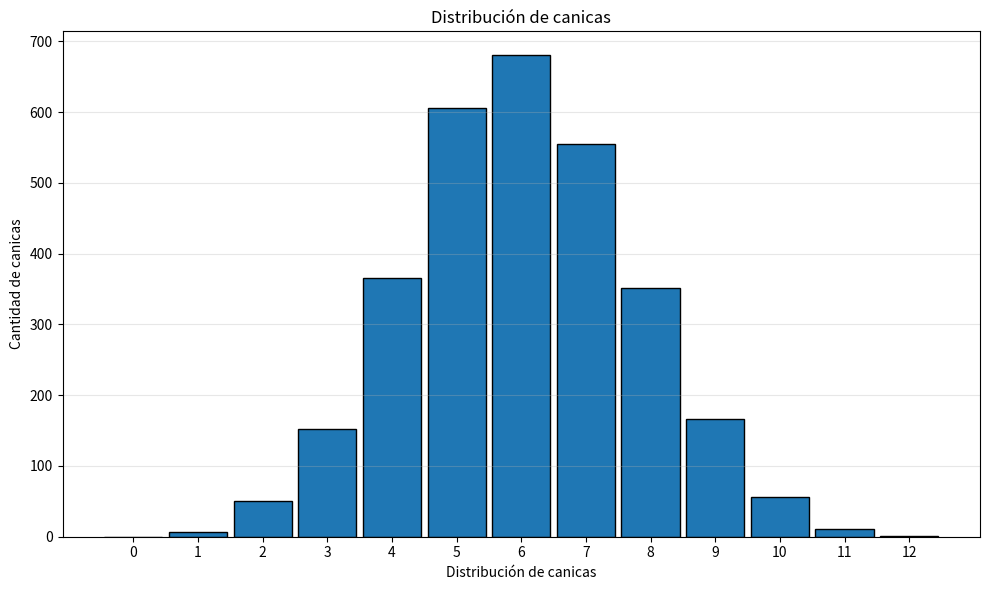

This chart was generated by the following Python code:
"""
Proyecto final: Simulación de una máquina de canicas.
Fundamentos de Python - Camp
"""

import random
import matplotlib.pyplot as plt


def simular_canica(niveles=12):
    """
    Simula el recorrido de una canica por la máquina.

    Args:
        niveles (int): Número de decisiones izquierda/derecha.

    Returns:
        int: Índice del contenedor final, comenzando en cero.
    """
    contenedor = 0

    # Cada decisión hacia la derecha avanza un contenedor.
    for _ in range(niveles):
        direccion = random.choice([0, 1])
        contenedor += direccion

    return contenedor


def simular_resultados(cantidad=3000, niveles=12):
    """
    Ejecuta múltiples simulaciones de canicas.

    Args:
        cantidad (int): Número de canicas que se simularán.
        niveles (int): Número de niveles de la máquina.

    Returns:
        list: Contenedores finales de todas las canicas.
    """
    resultados = []

    for _ in range(cantidad):
        resultado = simular_canica(niveles)
        resultados.append(resultado)

    return resultados


def graficar_resultados(resultados, niveles=12):
    """
    Genera un histograma de los contenedores finales.

    Args:
        resultados (list): Resultados de las simulaciones.
        niveles (int): Número de niveles de la máquina.
    """
    contenedores = list(range(niveles + 1))

    plt.figure(figsize=(10, 6))
    plt.hist(
        resultados,
        bins=[i - 0.5 for i in range(niveles + 2)],
        edgecolor="black",
        rwidth=0.9
    )

    plt.xticks(contenedores)
    plt.title("Distribución de canicas")
    plt.xlabel("Distribución de canicas")
    plt.ylabel("Cantidad de canicas")
    plt.grid(axis="y", alpha=0.3)
    plt.tight_layout()
    plt.savefig("histograma_canicas.png", dpi=300)
    plt.show()


def main():
    """Coordina la simulación, el conteo y la gráfica."""
    cantidad_canicas = 3000
    niveles = 12

    resultados = simular_resultados(cantidad_canicas, niveles)

    print("SIMULACIÓN DE LA MÁQUINA DE CANICAS")
    print(f"Total de canicas simuladas: {len(resultados)}")

    # Cuenta cuántas canicas terminaron en cada contenedor.
    frecuencias = [0] * (niveles + 1)

    for contenedor in resultados:
        frecuencias[contenedor] += 1

    for contenedor, cantidad in enumerate(frecuencias):
        print(f"Contenedor {contenedor}: {cantidad} canicas")

    graficar_resultados(resultados, niveles)


if __name__ == "__main__":
    main()
